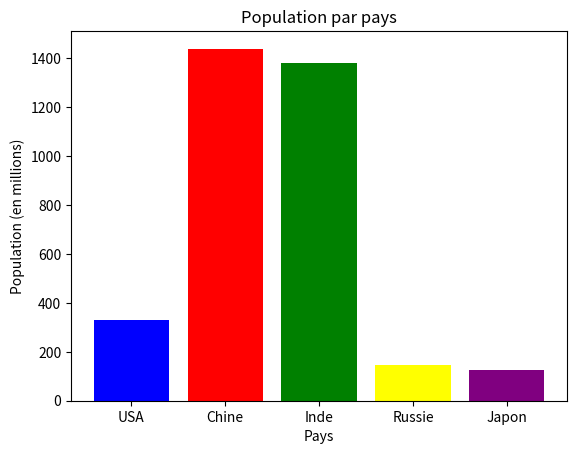

Recreate this plot in Python.
import matplotlib.pyplot as plt

pays = ['USA', 'Chine', 'Inde', 'Russie', 'Japon']
population = [328, 1439, 1380, 146, 126]

fig, ax = plt.subplots()
ax.bar(pays[0], population[0], color='blue')
ax.bar(pays[1], population[1], color='red')
ax.bar(pays[2], population[2], color='green')
ax.bar(pays[3], population[3], color='yellow')
ax.bar(pays[4], population[4], color='purple')
ax.set_title("Population par pays")
ax.set_xlabel("Pays")
ax.set_ylabel("Population (en millions)")

plt.show()